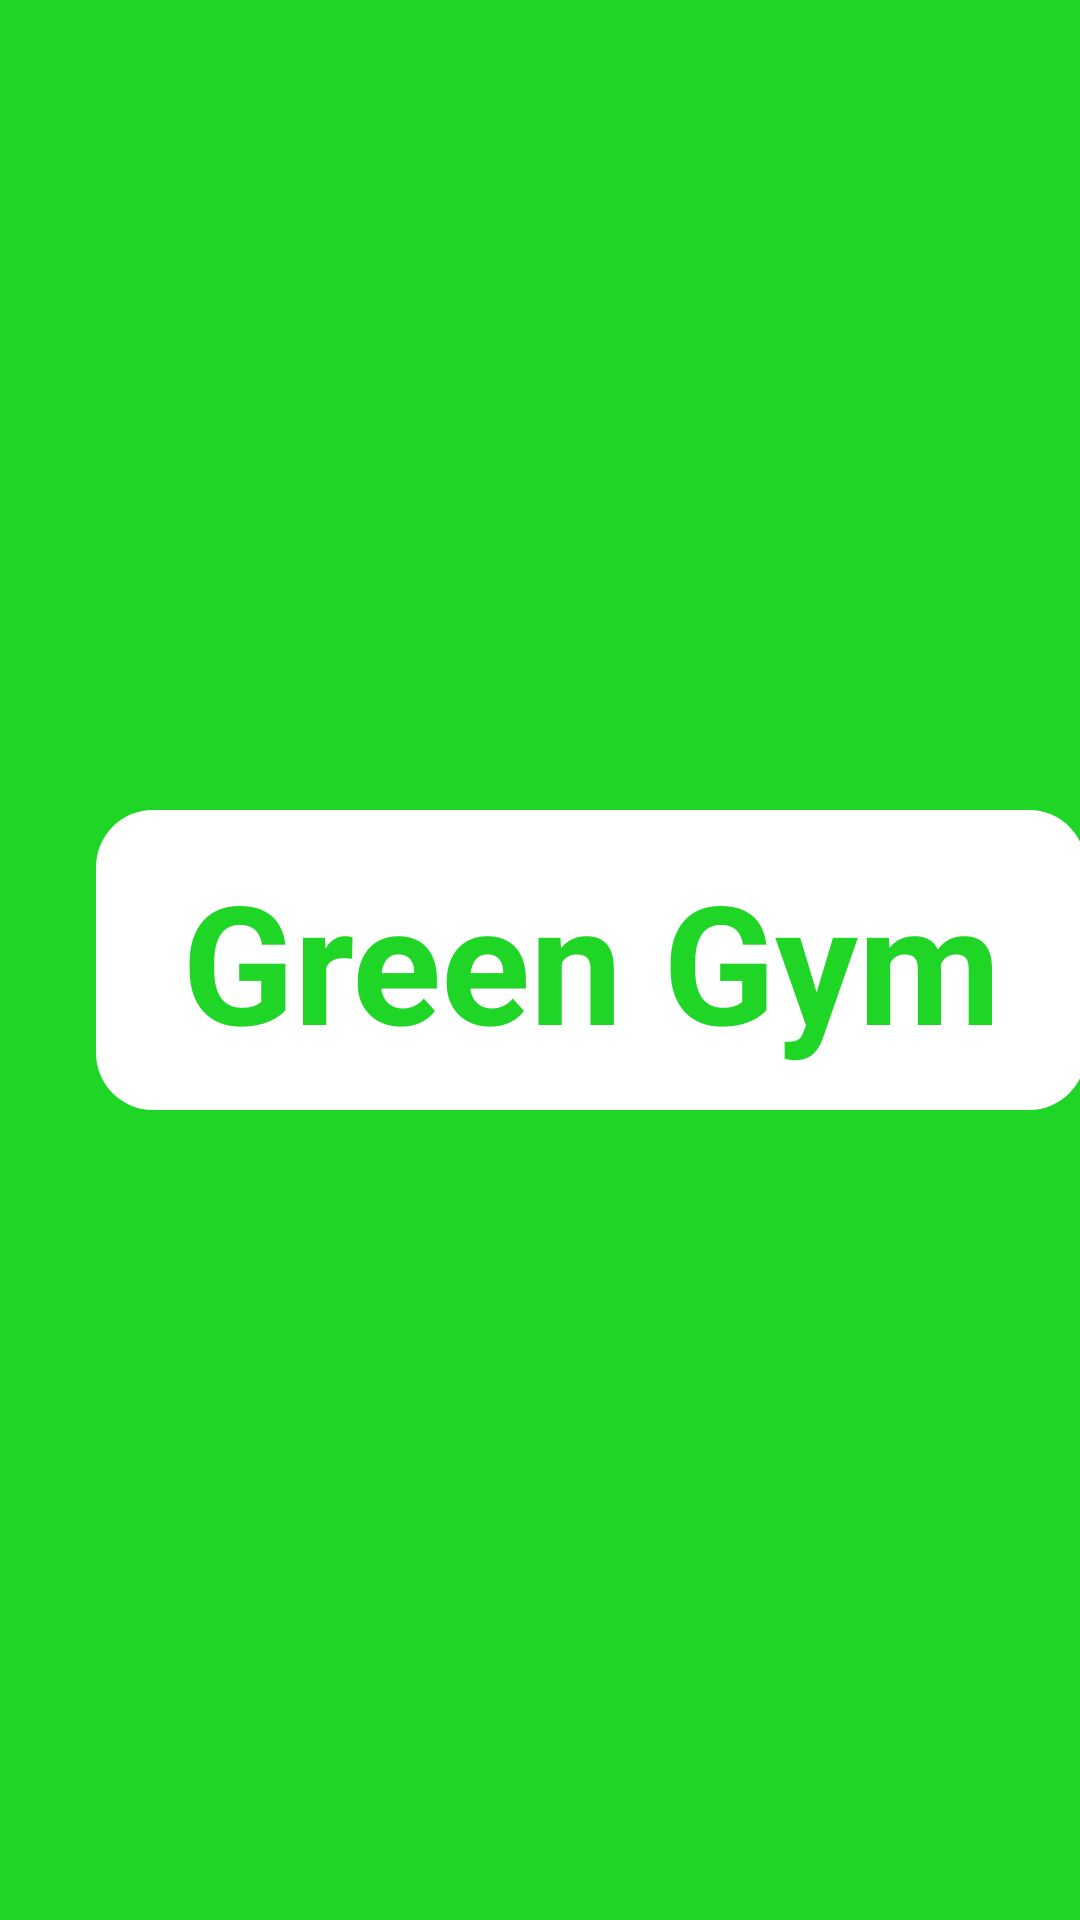

The Android layout XML behind this screen, and the referenced resources:
<!-- AndroidManifest.xml: application theme Theme.Greengym -->
<!-- res/layout/activity_intro.xml -->
<?xml version="1.0" encoding="utf-8"?>
<LinearLayout xmlns:android="http://schemas.android.com/apk/res/android"
    xmlns:app="http://schemas.android.com/apk/res-auto"
    xmlns:tools="http://schemas.android.com/tools"
    android:layout_width="match_parent"
    android:layout_height="match_parent"
    android:orientation="horizontal"
    android:background="@color/green"
    tools:context=".IntroActivity">

    <TextView
        android:layout_width="330dp"
        android:layout_height="100dp"
        android:background="@drawable/green_gym"
        android:layout_marginLeft="32dp"
        android:layout_gravity="center"
        android:gravity="center"
        android:text="Green Gym"
        android:textColor="@color/green"
        android:textSize="55dp"
        android:textStyle="bold" />

</LinearLayout>
<!-- resources referenced by this layout -->
<resources>
  <color name="green">#1FD526</color>
  <!-- drawable green_gym (drawable) -->
  <?xml version="1.0" encoding="utf-8"?>
  <shape xmlns:android="http://schemas.android.com/apk/res/android">
      <corners
          android:radius="19dp"
          />
      <solid
          android:color="@color/white"
          />
      <size
          android:width="40dp"
          android:height="20dp"
          />
  </shape>
  <style name="Theme.Greengym" parent="Theme.AppCompat.Light.DarkActionBar">
          
          <item name="colorPrimary">@color/green</item>
          <item name="colorPrimaryVariant">@color/black</item>
          <item name="colorOnPrimary">@color/white</item>
          
          <item name="colorSecondary">@color/teal_200</item>
          <item name="colorSecondaryVariant">@color/teal_700</item>
          <item name="colorOnSecondary">@color/black</item>
          
          <item name="android:statusBarColor" tools:targetApi="l">?attr/colorPrimaryVariant</item>
          
      </style>
  <color name="white">#FFFFFFFF</color>
  <color name="black">#FF000000</color>
  <color name="teal_200">#FF03DAC5</color>
  <color name="teal_700">#FF018786</color>
</resources>
